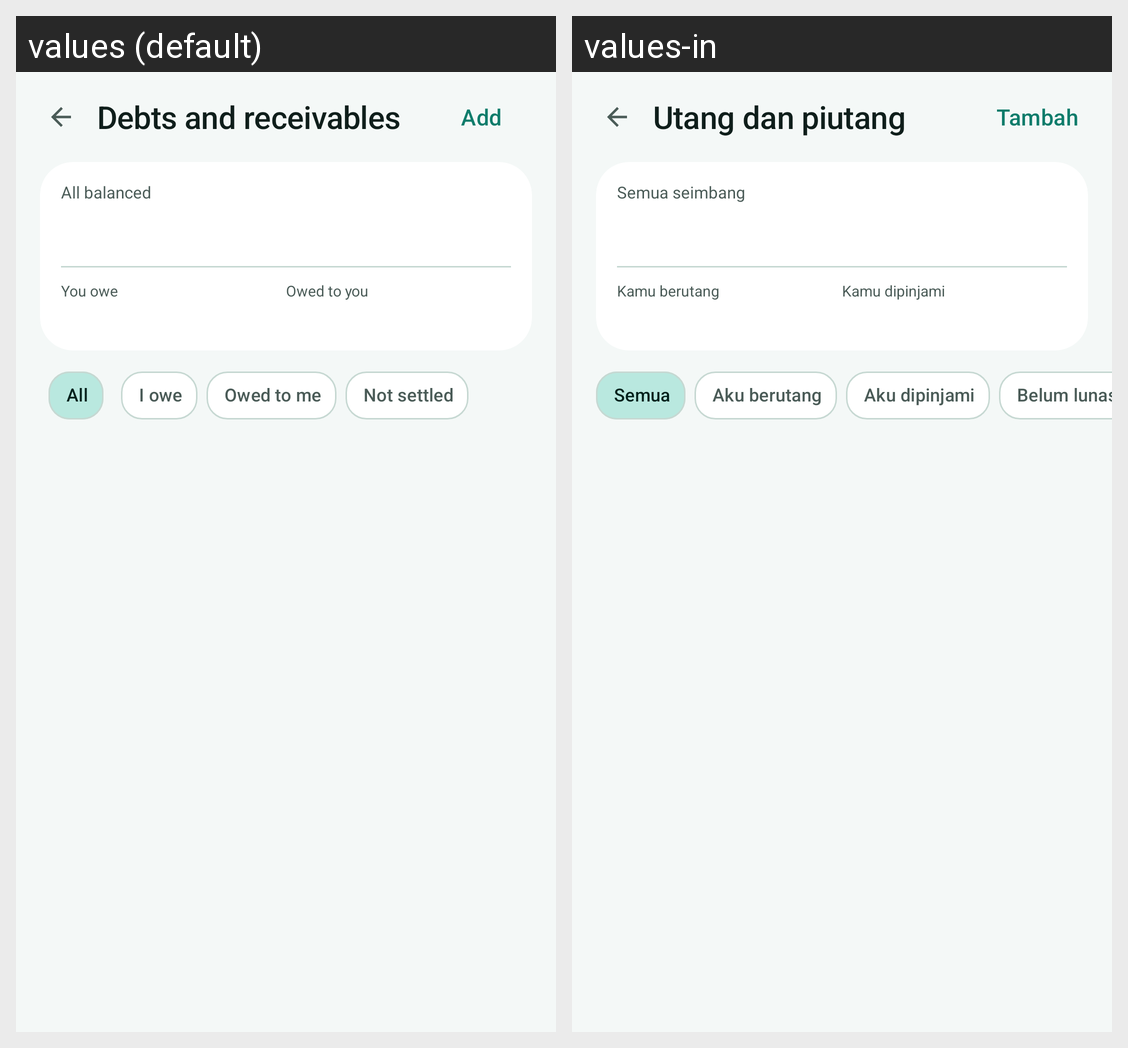

Locale-by-locale string values for the Android screen shown in this grid:
Android screen res/layout/activity_debts.xml rendered under 2 locales, left to right: values (default), values-in. Device: Nexus 5 (rendered at 1080×1920; each locale shown at half size, 540×960, under a caption strip naming it); theme Theme.CatatKu.
Strings drawn on this screen, with the default value and each locale's value (text and hints the layout hard-codes, and strings that could not be matched under every locale, appear in the picture but are not listed):

debt_title
  values: Debts and receivables
  values-in: Utang dan piutang

add
  values: Add
  values-in: Tambah

debt_net_balanced
  values: All balanced
  values-in: Semua seimbang

debt_owe_label
  values: You owe
  values-in: Kamu berutang

debt_owed_label
  values: Owed to you
  values-in: Kamu dipinjami

debt_filter_all
  values: All
  values-in: Semua

debt_filter_owe
  values: I owe
  values-in: Aku berutang

debt_filter_owed
  values: Owed to me
  values-in: Aku dipinjami

debt_filter_open
  values: Not settled
  values-in: Belum lunas
